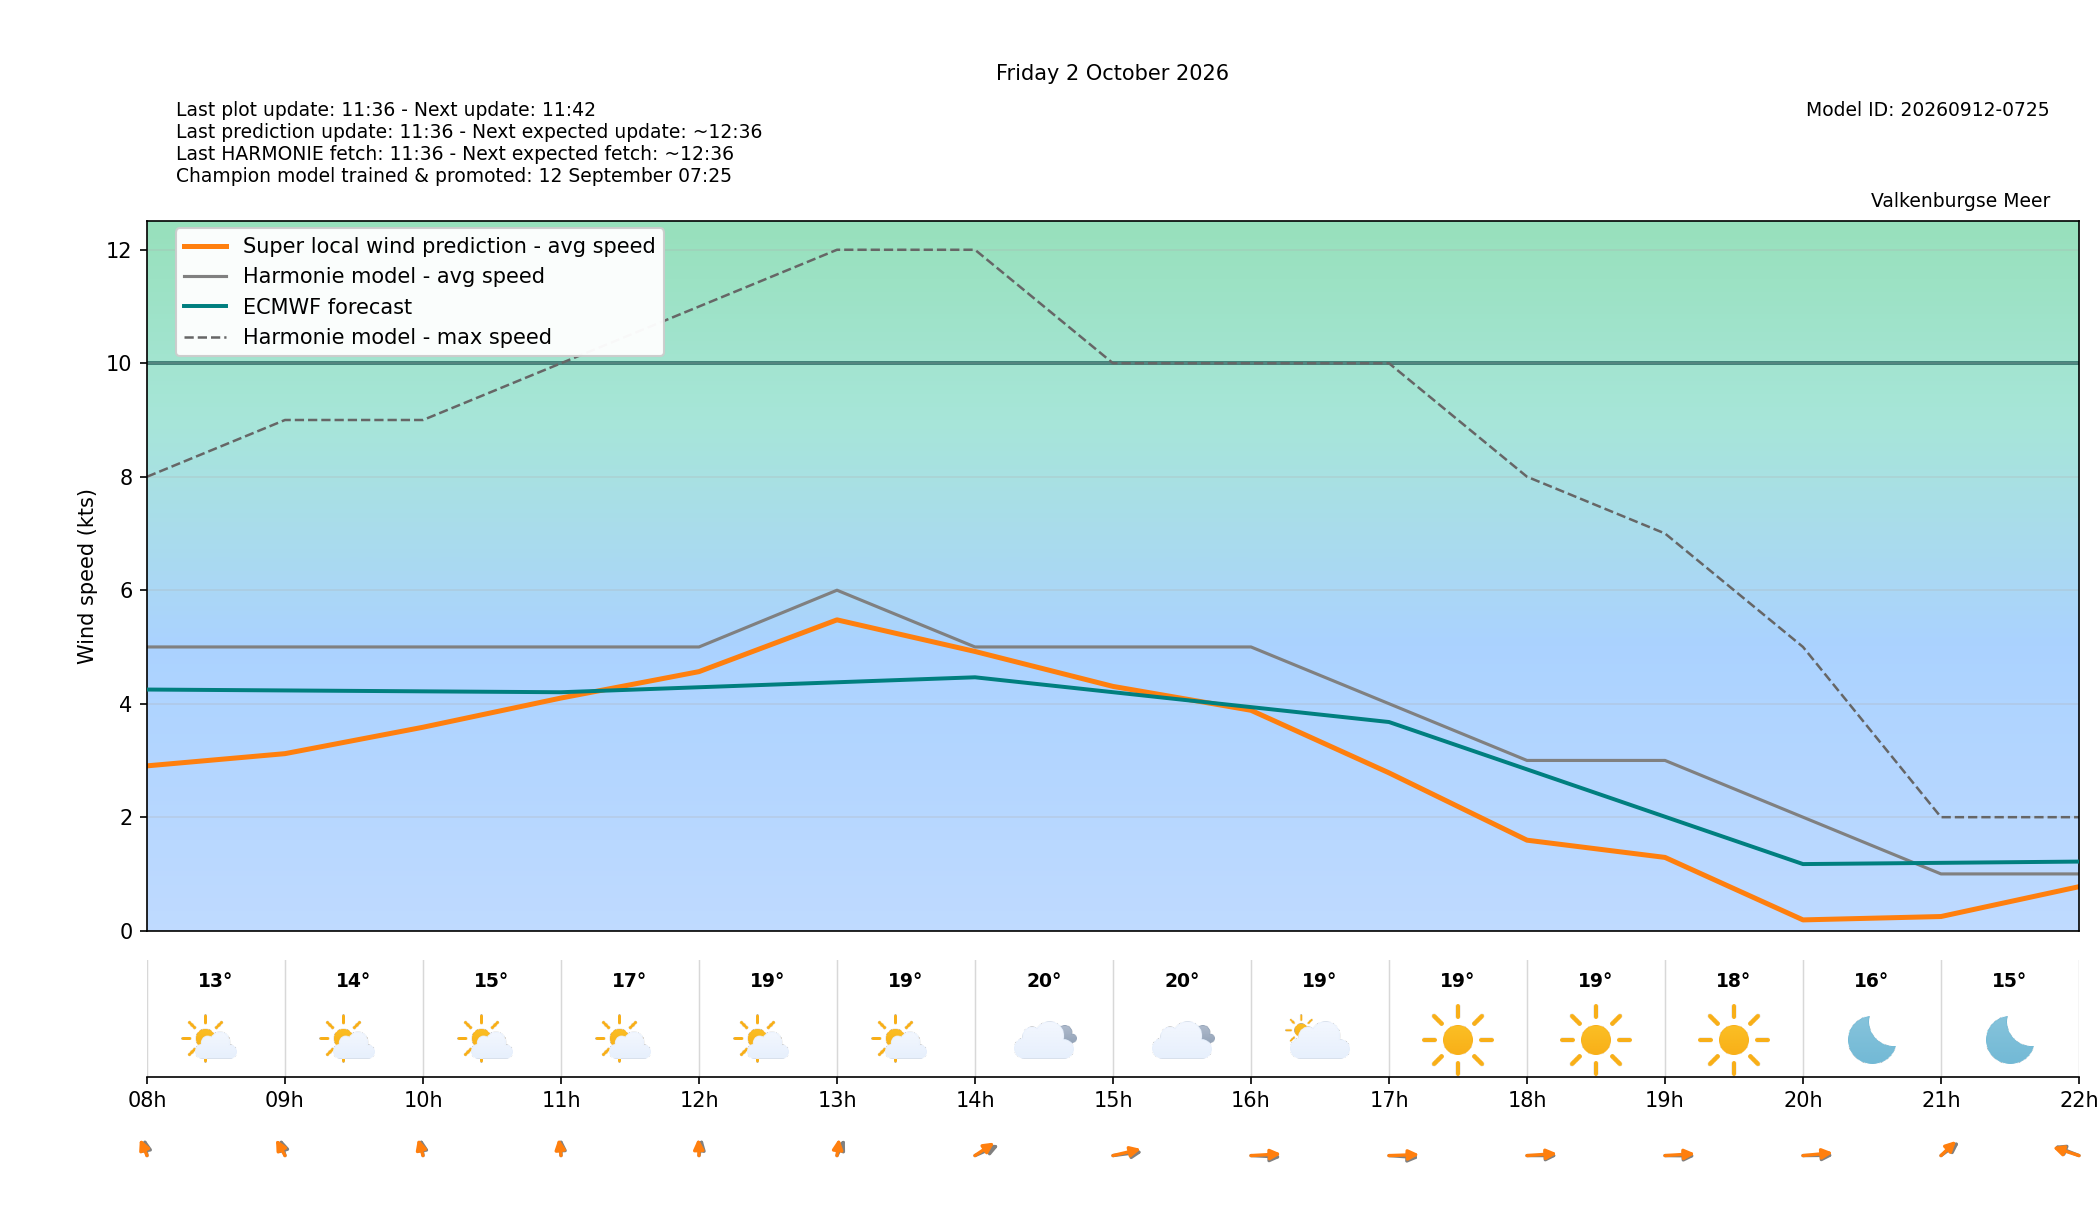

The file beside this chart, header and first rows:
target_time_utc, target_time_local, hour_utc, hour_local, forecast_wind_speed, forecast_wind_min, forecast_wind_max, lstm_pred_wind_speed, delta_speed_lstm_minus_forecast, forecast_wind_dir_deg, lstm_pred_wind_dir_deg, delta_dir_lstm_minus_forecast, forecast_temperature_c, weather_code, weather_source, is_daylight
2026-10-01T22:00:00Z, 2026-10-02T00:00:00+0200, 22, 00, 4.0, 4.0, 4.0, 0.8996, -3.1, 168.0, 164.4, -3.555, 15.26, 3, knmi_p1, False
2026-10-01T23:00:00Z, 2026-10-02T01:00:00+0200, 23, 01, 4.0, 4.0, 6.0, 1.296, -2.704, 178.0, 174.2, -3.754, 15.05, 0, knmi_p1, False
2026-10-02T00:00:00Z, 2026-10-02T02:00:00+0200, 00, 02, 4.0, 4.0, 6.0, 1.212, -2.788, 171.0, 165.5, -5.491, 14.28, 0, knmi_p1, False
2026-10-02T01:00:00Z, 2026-10-02T03:00:00+0200, 01, 03, 4.0, 4.0, 6.0, 1.34, -2.66, 173.0, 167.4, -5.553, 13.76, 0, knmi_p1, False
2026-10-02T02:00:00Z, 2026-10-02T04:00:00+0200, 02, 04, 4.0, 4.0, 6.0, 1.36, -2.64, 168.0, 162.9, -5.149, 13.37, 0, knmi_p1, False
2026-10-02T03:00:00Z, 2026-10-02T05:00:00+0200, 03, 05, 4.0, 4.0, 6.0, 1.315, -2.685, 159.0, 152, -7.039, 12.92, 0, knmi_p1, False
2026-10-02T04:00:00Z, 2026-10-02T06:00:00+0200, 04, 06, 5.0, 5.0, 7.0, 1.866, -3.134, 163.0, 159, -4.006, 12.57, 1, knmi_p1, False
2026-10-02T05:00:00Z, 2026-10-02T07:00:00+0200, 05, 07, 5.0, 5.0, 7.0, 2.368, -2.632, 171.0, 165, -5.951, 12.52, 0, knmi_p1, False
2026-10-02T06:00:00Z, 2026-10-02T08:00:00+0200, 06, 08, 5.0, 5.0, 8.0, 2.905, -2.095, 175.0, 166.5, -8.502, 12.71, 1, knmi_p1, True
2026-10-02T07:00:00Z, 2026-10-02T09:00:00+0200, 07, 09, 5.0, 5.0, 9.0, 3.12, -1.88, 171.0, 162.7, -8.298, 13.79, 1, knmi_p1, True
2026-10-02T08:00:00Z, 2026-10-02T10:00:00+0200, 08, 10, 5.0, 5.0, 9.0, 3.585, -1.415, 176.0, 170.4, -5.581, 15.44, 1, knmi_p1, True
2026-10-02T09:00:00Z, 2026-10-02T11:00:00+0200, 09, 11, 5.0, 5.0, 10.0, 4.1, -0.9002, 180.0, 175.5, -4.5, 16.97, 1, knmi_p1, True
2026-10-02T10:00:00Z, 2026-10-02T12:00:00+0200, 10, 12, 5.0, 5.0, 11.0, 4.565, -0.4349, 186.0, 178.7, -7.32, 18.61, 1, knmi_p1, True
2026-10-02T11:00:00Z, 2026-10-02T13:00:00+0200, 11, 13, 6.0, 6.0, 12.0, 5.478, -0.5223, 195.0, 184, -11.02, 19.47, 1, knmi_p1, True
2026-10-02T12:00:00Z, 2026-10-02T14:00:00+0200, 12, 14, 5.0, 5.0, 12.0, 4.921, -0.07935, 232.0, 219.7, -12.27, 19.95, 3, knmi_p1, True
2026-10-02T13:00:00Z, 2026-10-02T15:00:00+0200, 13, 15, 5.0, 5.0, 10.0, 4.305, -0.6951, 257.0, 247.1, -9.853, 19.72, 3, knmi_p1, True
2026-10-02T14:00:00Z, 2026-10-02T16:00:00+0200, 14, 16, 5.0, 5.0, 10.0, 3.884, -1.116, 275.0, 264.2, -10.78, 19.4, 2, knmi_p1, True
2026-10-02T15:00:00Z, 2026-10-02T17:00:00+0200, 15, 17, 4.0, 4.0, 10.0, 2.781, -1.219, 277.0, 266.6, -10.4, 19.08, 0, knmi_p1, True
2026-10-02T16:00:00Z, 2026-10-02T18:00:00+0200, 16, 18, 3.0, 3.0, 8.0, 1.595, -1.405, 270.0, 263, -7.03, 18.66, 0, knmi_p1, True
2026-10-02T17:00:00Z, 2026-10-02T19:00:00+0200, 17, 19, 3.0, 3.0, 7.0, 1.291, -1.709, 271.0, 263.6, -7.388, 17.57, 0, knmi_p1, True
2026-10-02T18:00:00Z, 2026-10-02T20:00:00+0200, 18, 20, 2.0, 2.0, 5.0, 0.1898, -1.81, 269.0, 260.3, -8.651, 16.34, 0, knmi_p1, False
2026-10-02T19:00:00Z, 2026-10-02T21:00:00+0200, 19, 21, 1.0, 1.0, 2.0, 0.2492, -0.7508, 217.0, 210, -6.982, 15.39, 0, knmi_p1, False
2026-10-02T20:00:00Z, 2026-10-02T22:00:00+0200, 20, 22, 1.0, 1.0, 2.0, 0.775, -0.225, 125.0, 119.9, -5.057, 14.53, 0, knmi_p1, False
2026-10-02T21:00:00Z, 2026-10-02T23:00:00+0200, 21, 23, 2.0, 2.0, 3.0, 0.7378, -1.262, 144.0, 137.6, -6.418, 13.77, 0, knmi_p1, False
